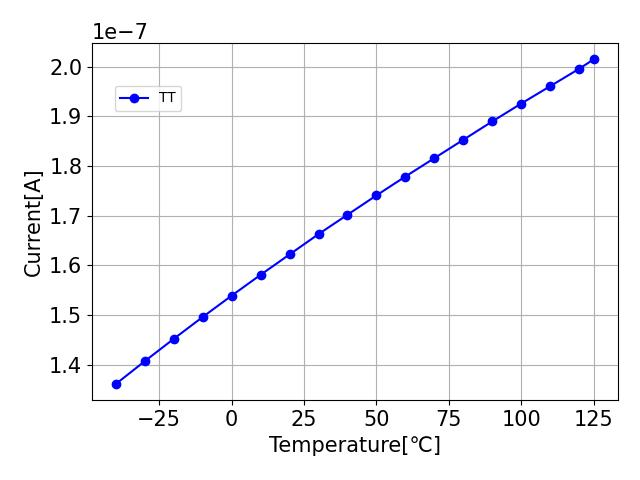

The file beside this chart, header and first rows:
temp, TT, SS, FF, FS, SF
-40.00, 136.1E-9, 129.3E-9, 144.0E-9, 134.0E-9, 138.3E-9
-30.00, 140.7E-9, 133.7E-9, 148.8E-9, 138.5E-9, 143.0E-9
-20.00, 145.2E-9, 138.0E-9, 153.5E-9, 142.9E-9, 147.5E-9
-10.00, 149.6E-9, 142.1E-9, 158.1E-9, 147.2E-9, 152.0E-9
0.000, 153.9E-9, 146.2E-9, 162.7E-9, 151.5E-9, 156.3E-9
10.00, 158.1E-9, 150.2E-9, 167.1E-9, 155.6E-9, 160.6E-9
20.00, 162.2E-9, 154.2E-9, 171.5E-9, 159.7E-9, 164.8E-9
30.00, 166.3E-9, 158.0E-9, 175.8E-9, 163.7E-9, 168.9E-9
40.00, 170.2E-9, 161.8E-9, 179.9E-9, 167.6E-9, 172.9E-9
50.00, 174.1E-9, 165.4E-9, 184.0E-9, 171.5E-9, 176.8E-9
60.00, 177.9E-9, 169.1E-9, 188.0E-9, 175.1E-9, 180.6E-9
70.00, 181.6E-9, 172.6E-9, 192.0E-9, 178.9E-9, 184.4E-9
80.00, 185.3E-9, 176.2E-9, 195.9E-9, 182.5E-9, 188.2E-9
90.00, 189.0E-9, 179.6E-9, 199.8E-9, 186.1E-9, 191.9E-9
100.0, 192.6E-9, 183.0E-9, 203.6E-9, 189.6E-9, 195.5E-9
110.0, 196.1E-9, 186.4E-9, 207.4E-9, 193.1E-9, 199.1E-9
120.0, 199.6E-9, 189.7E-9, 211.2E-9, 196.6E-9, 202.7E-9
125.0, 201.5E-9, 191.4E-9, 213.1E-9, 198.4E-9, 204.6E-9
